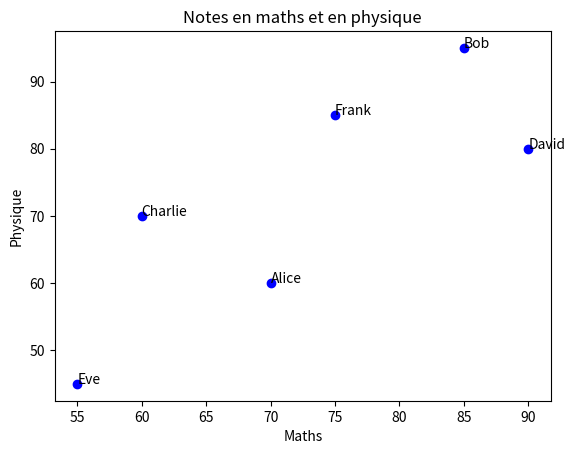

The matplotlib source for this figure:
import matplotlib.pyplot as plt

maths = [70, 85, 60, 90, 55, 75]
physique = [60, 95, 70, 80, 45, 85]
noms = ['Alice', 'Bob', 'Charlie', 'David', 'Eve', 'Frank']
fig, ax = plt.subplots()
ax.scatter(maths, physique, color='blue')
ax.set_title("Notes en maths et en physique")
ax.set_xlabel("Maths")
ax.set_ylabel("Physique")
for i, txt in enumerate(noms):
    ax.annotate(txt, (maths[i], physique[i]))
plt.show()